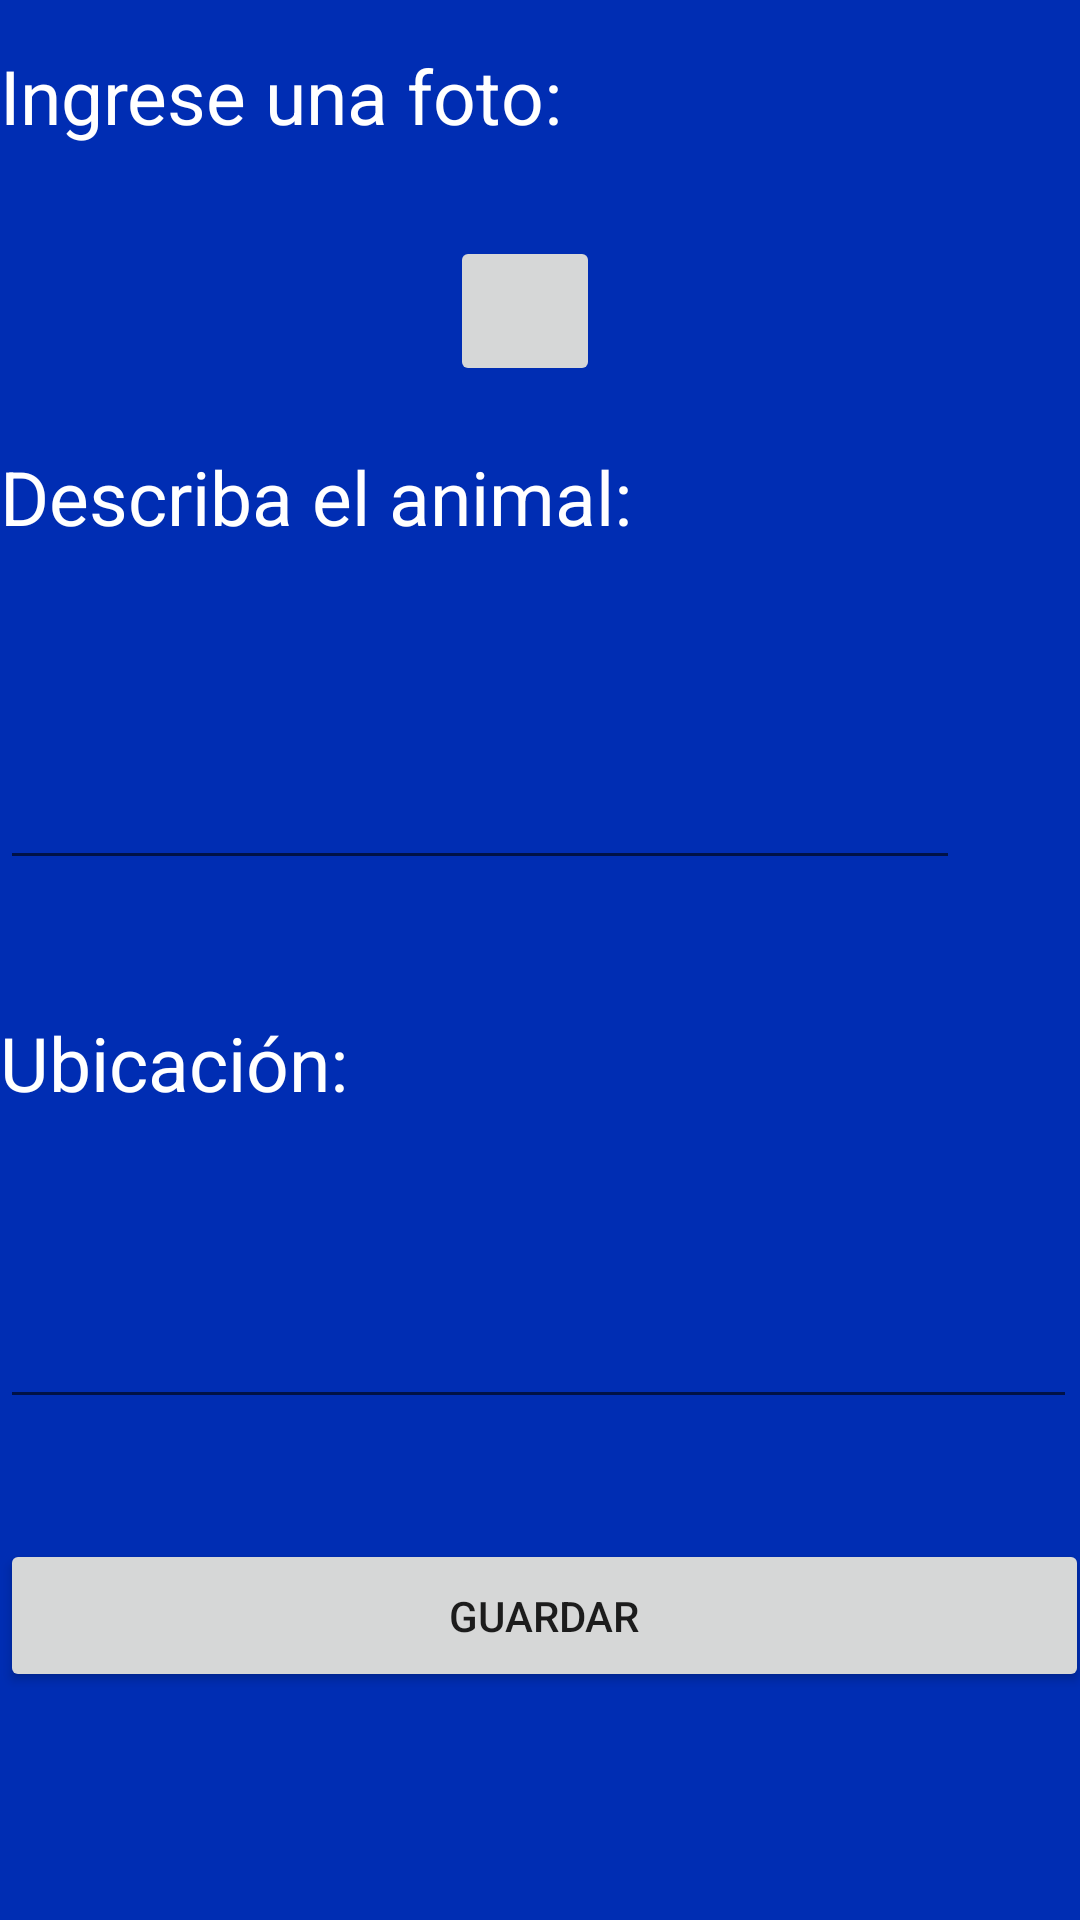

Produce the Android XML layout that renders to this screen, including the resource entries it uses.
<!-- AndroidManifest.xml: application theme Theme.ArfApp -->
<!-- res/layout/fragment_registro_evento.xml -->
<?xml version="1.0" encoding="utf-8"?>
<androidx.constraintlayout.widget.ConstraintLayout xmlns:android="http://schemas.android.com/apk/res/android"
    xmlns:app="http://schemas.android.com/apk/res-auto"
    xmlns:tools="http://schemas.android.com/tools"
    android:layout_width="match_parent"
    android:layout_height="match_parent"
    android:background="@color/blue"
    tools:context=".RegistroEventoFragment">

    <include
        layout="@layout/permisos"
        tools:layout_editor_absoluteX="0dp"
        tools:layout_editor_absoluteY="0dp" />
</androidx.constraintlayout.widget.ConstraintLayout>
<!-- res/layout/permisos.xml (included above) -->
<?xml version="1.0" encoding="utf-8"?>
<LinearLayout xmlns:android="http://schemas.android.com/apk/res/android"
    xmlns:app="http://schemas.android.com/apk/res-auto"
    xmlns:tools="http://schemas.android.com/tools"
    android:layout_width="match_parent"
    android:layout_height="match_parent"
    android:orientation="vertical"
    app:layout_behavior="@string/appbar_scrolling_view_behavior"
    tools:context=".MainActivity"
    tools:showIn="@layout/fragment_registro_evento">

    <TextView
        android:id="@+id/textView2"
        android:layout_width="wrap_content"
        android:layout_height="wrap_content"
        android:layout_marginTop="15dp"
        android:text="Ingrese una foto:"
        android:textColor="@color/white"
        android:textSize="25dp"
        app:layout_constraintEnd_toEndOf="parent"
        app:layout_constraintHorizontal_bias="0.142"
        app:layout_constraintStart_toStartOf="parent"
        app:layout_constraintTop_toTopOf="parent" />

    <ImageButton
        android:id="@+id/ib_gallery"
        android:layout_width="50dp"
        android:layout_height="50dp"
        android:layout_marginTop="30dp"
        android:layout_marginStart="150dp"
        android:src="@drawable/ic_person"
        app:layout_constraintEnd_toEndOf="parent"
        app:layout_constraintHorizontal_bias="0.512"
        app:layout_constraintStart_toStartOf="parent"
        app:layout_constraintTop_toBottomOf="@+id/textView2" />
    
    <TextView
        android:id="@+id/textView3"
        android:layout_width="wrap_content"
        android:layout_height="wrap_content"
        android:layout_marginTop="20dp"
        android:text="Describa el animal:"
        android:textColor="@color/white"
        android:textSize="25dp"
        app:layout_constraintEnd_toEndOf="parent"
        app:layout_constraintHorizontal_bias="0.12"
        app:layout_constraintStart_toStartOf="parent"
        app:layout_constraintTop_toBottomOf="@+id/ib_gallery" />
    <EditText
        android:id="@+id/et_descAnimal"
        android:layout_width="320dp"
        android:layout_height="87dp"
        android:layout_marginTop="24dp"
        android:ems="10"
        android:gravity="start|top"
        android:inputType="textMultiLine"
        app:layout_constraintEnd_toEndOf="parent"
        app:layout_constraintHorizontal_bias="0.263"
        app:layout_constraintStart_toStartOf="parent"
        app:layout_constraintTop_toBottomOf="@+id/textView3" />

    <TextView
        android:id="@+id/textView4"
        android:layout_width="wrap_content"
        android:layout_height="wrap_content"
        android:layout_marginTop="44dp"
        android:text="Ubicación:"
        android:textColor="@color/white"
        android:textSize="25dp"
        app:layout_constraintEnd_toEndOf="parent"
        app:layout_constraintHorizontal_bias="0.081"
        app:layout_constraintStart_toStartOf="parent"
        app:layout_constraintTop_toBottomOf="@+id/editTextTextMultiLine" />



    <EditText
        android:id="@+id/et_Location"
        android:layout_width="359dp"
        android:layout_height="62dp"
        android:layout_marginTop="40dp"
        android:ems="10"
        android:inputType="textPostalAddress"
        app:layout_constraintEnd_toEndOf="parent"
        app:layout_constraintHorizontal_bias="0.461"
        app:layout_constraintStart_toStartOf="parent"
        app:layout_constraintTop_toBottomOf="@+id/textView4" />

    <Button
        android:id="@+id/btnGuardarEvento"
        android:layout_width="363dp"
        android:layout_height="51dp"
        android:layout_marginTop="40dp"
        android:text="GUARDAR"
 />

</LinearLayout>
<!-- resources referenced by this layout -->
<resources>
  <color name="blue">#002db3</color>
  <color name="white">#FFFFFFFF</color>
  <style name="Theme.ArfApp" parent="Theme.MaterialComponents.DayNight.DarkActionBar">
          
          <item name="colorPrimary">@color/purple_500</item>
          <item name="colorPrimaryVariant">@color/purple_700</item>
          <item name="colorOnPrimary">@color/white</item>
          
          <item name="colorSecondary">@color/teal_200</item>
          <item name="colorSecondaryVariant">@color/teal_700</item>
          <item name="colorOnSecondary">@color/black</item>
          
          <item name="android:statusBarColor" tools:targetApi="l">?attr/colorPrimaryVariant</item>
          
      </style>
  <color name="purple_500">#FF6200EE</color>
  <color name="purple_700">#FF3700B3</color>
  <color name="teal_200">#FF03DAC5</color>
  <color name="teal_700">#FF018786</color>
  <color name="black">#FF000000</color>
</resources>
